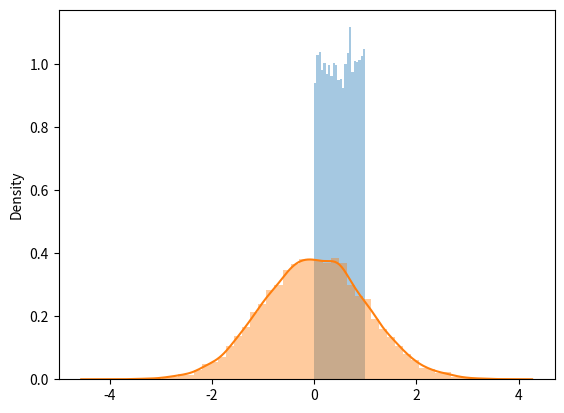

Source code (Python): (Note: this script raises an exception after producing the figure.)
import numpy as np
import pandas as pd
from scipy import stats
from matplotlib import pyplot as plt
import seaborn as sns

#  ---------------------------------------------------------------------------------------------------------------------
# An intuitive, visual guide to copulas
# https://twiecki.io/blog/2018/05/03/copulas/

# (...)
# Above we only specified the distributions for the individual variables, irrespective of the other one (i.e.
# the marginals). In reality we are dealing with a joint distribution of both of these together.
#
# Copulas to the rescue.
# (...)
#
# What are copulas in English?
# Copulas allow us to decompose a joint probability distribution into their marginals (which by definition have no
# correlation) and a function which couples (hence the name) them together and thus allows us to specify the correlation
# seperately. THE COPULA IS THAT COUPLING FUNCTION.
#
# Transforming random variables
# Let's start by sampling uniformly distributed values between 0 and 1:
x = stats.uniform(0, 1).rvs(10000)
sns.distplot(x, kde=False, norm_hist=True);
# Next, we want to transform these samples so that instead of uniform they are now normally distributed. The transform
# that does this is the INVERSE OF THE CUMULATIVE DENSITY FUNCTION (CDF) of the normal distribution (which we can get
# in scipy.stats with ppf):
norm = stats.distributions.norm()
x_trans = norm.ppf(x)
sns.distplot(x_trans)
# alternatively use matplotlib:
# plt.style.use('ggplot')
# plt.hist(x_trans, bins='sturges', density=True)
# plt.show()

# If we plot both of them together we can get an intuition for what the inverse CDF looks like and how it works:
h = sns.jointplot(x_trans,x, stat_func=None)
h.set_axis_labels('transformed', 'original', fontsize=16);

# We can do this for arbitrary (univariate) probability distributions, like the Beta:
beta = stats.distributions.beta(a=10, b=3)
x_trans = beta.ppf(x)
h = sns.jointplot(x_trans, x,stat_func=None)
h.set_axis_labels('transformed', 'orignal', fontsize=16);
# Or a Gumbel:
gumbel = stats.distributions.gumbel_l()
x_trans = gumbel.ppf(x)
h = sns.jointplot(x_trans, x, stat_func=None)
h.set_axis_labels('transformed','original', fontsize=16);
str.upper('inverse of the cumulative density function (CDF)')

# IN ORDER TO DO THE OPPOSITE TRANSFORMATION FROM AN ARBITRARY DISTRIBUTION TO THE UNIFORM(0, 1) we just apply the
# inverse of the inverse CDF -- the CDF:
x_trans = gumbel.rvs(size=10000)
x_trans_trans = gumbel.cdf(x_trans)
h = sns.jointplot(x_trans, x_trans_trans, stat_func=None)
h.set_axis_labels('original', 'transformed', fontsize=16);

# OK, so we know how to transform from any distribution to uniform and back. In math-speak this is called the
# PROBABILITY INTEGRAL TRANSFORM.

# Adding correlation with Gaussian copulas
# How does this help us with our problem of creating a custom joint probability distribution? We're actually almost
# done already. We know how to convert anything uniformly distributed to an arbitrary probability distribution.
# So that means we need to generate uniformly distributed data with the correlations we want. How do we do that?
# We simulate from a multivariate Gaussian with the specific correlation structure, transform so that the marginals are
# uniform, and then transform the uniform marginals to whatever we like.
#
# CREATE SAMPLES FROM A CORRELATED MULTIVARIATE NORMAL:
mvnorm = stats.multivariate_normal(mean=[0, 0], cov=[[1., 0.5],
                                                     [0.5, 1.]])
# Generate random samples from multivariate normal with correlation .5
x = mvnorm.rvs(100000)
h = sns.jointplot(x[:, 0], x[:, 1], kind='kde', stat_func=None);
h.set_axis_labels('X1', 'X2', fontsize=16);

# NOW USE WHAT WE LEARNED ABOVE TO "UNIFORMIFY" THE MARIGNALS:
norm = stats.norm()
x_unif = norm.cdf(x)
h = sns.jointplot(x_unif[:, 0], x_unif[:, 1], kind='hex', stat_func=None)
h.set_axis_labels('Y1', 'Y2', fontsize=16);

# This joint plot above is usually how (2D) copulas are visualized.
#
# NOW WE JUST TRANSFORM THE MARGINALS AGAIN TO WHAT WE WANT (GUMBEL AND BETA):
m1 = stats.gumbel_l()
m2 = stats.beta(a=10, b=2)
x1_trans = m1.ppf(x_unif[:, 0])
x2_trans = m2.ppf(x_unif[:, 1])
h = sns.jointplot(x1_trans, x2_trans, kind='kde', xlim=(-6, 2), ylim=(.6, 1.0), stat_func=None);
h.set_axis_labels('Maximum river level', 'Probablity of flooding', fontsize=16);

# CONTRAST THAT WITH THE JOINT DISTRIBUTION WITHOUT CORRELATIONS:
x1 = m1.rvs(10000)
x2 = m2.rvs(10000)
h = sns.jointplot(x1, x2, kind='kde', xlim=(-6, 2), ylim=(.6, 1.0), stat_func=None);
h.set_axis_labels('Maximum river level', 'Probablity of flooding',  fontsize=16);

# So there we go, by using the uniform distribution as our lingua franca we can easily induce correlations and flexibly
# construct complex probability distributions. THIS ALL DIRECTLY EXTENDS TO HIGHER DIMENSIONAL DISTRIBUTIONS AS WELL.

# Above we used a multivariate normal which gave rise to the Gaussian copula. However, we can use other, more complex
# copulas as well. For example, we might want to assume the correlation is non-symmetric which is useful in quant finance
# where correlations become very strong during market crashes and returns are very negative.
#
# In fact, Gaussian copulas are said to have played a key role in the 2007-2008 Financial Crisis as tail-correlations
# were severely underestimated. If you've seen The Big Short, the default rates of individual mortgages (among other
# things) inside CDOs (see this scene from the movie as a refresher) are correlated -- if one mortgage fails, the
# likelihood of another failing is increased. In the early 2000s, the banks only knew how to model the marginals of the
# default rates. This infamous paper by Li then suggested to use copulas to model the correlations between those
# marginals. Rating agencies relied on this model heavily, severly underestimating risk and giving false ratings.
# The rest, as they say, is history.
#
# Read this paper for an excellent description of Gaussian copulas and the Financial Crisis which argues that different
# copula choices would not have made a difference but instead the assumed correlation was way too low.